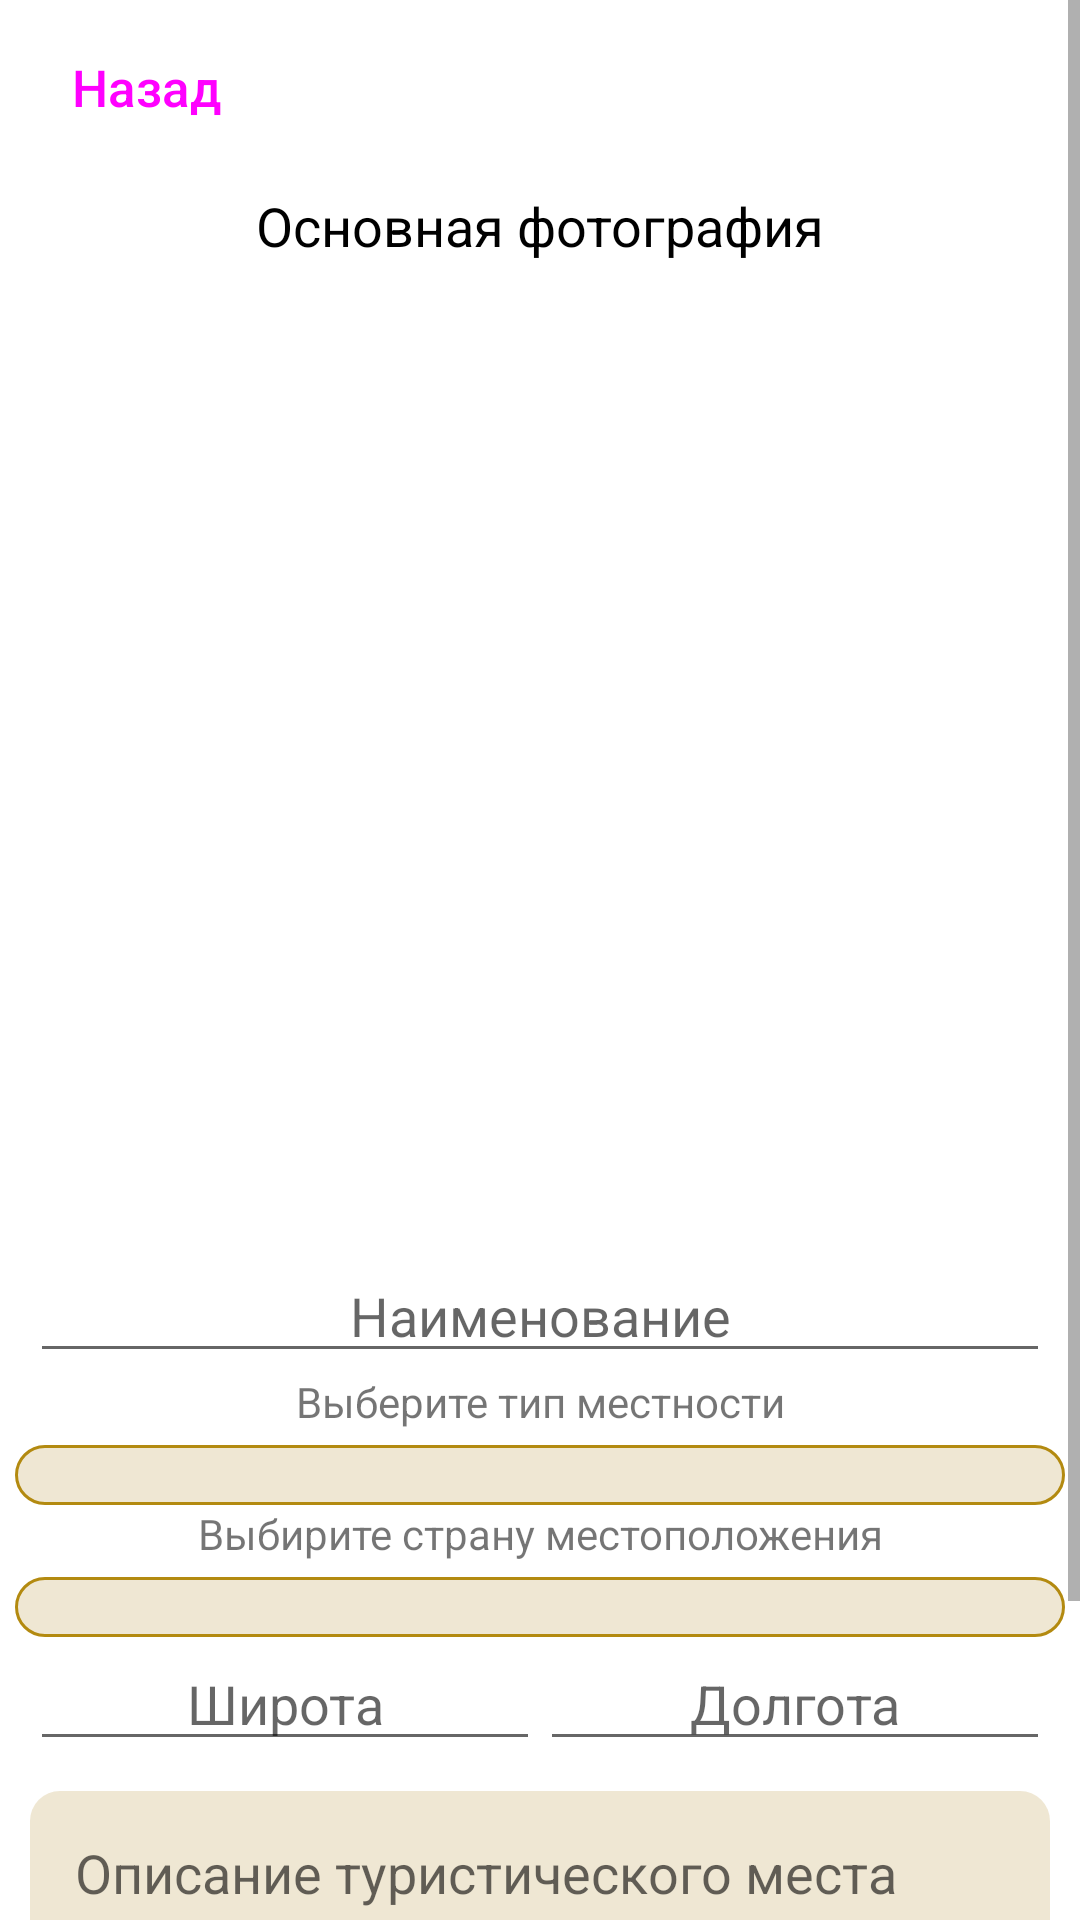

Produce the Android XML layout that renders to this screen, including the resource entries it uses.
<!-- AndroidManifest.xml: application theme Theme.Pigalev_beautifal_places -->
<!-- res/layout/activity_upd_data_admin.xml -->
<?xml version="1.0" encoding="utf-8"?>
<ScrollView xmlns:android="http://schemas.android.com/apk/res/android"
    xmlns:app="http://schemas.android.com/apk/res-auto"
    xmlns:tools="http://schemas.android.com/tools"
    android:layout_width="match_parent"
    android:layout_height="match_parent"
    android:layout_margin="10dp"
    android:fillViewport="true"
    tools:context=".UpdDataAdmin">

    <androidx.constraintlayout.widget.ConstraintLayout
        android:layout_width="match_parent"
        android:layout_height="match_parent">

        <androidx.appcompat.widget.AppCompatButton
            android:id="@+id/btnBack"
            android:layout_width="wrap_content"
            android:layout_height="wrap_content"
            android:background="@drawable/button_style"
            android:text="@string/back"
            android:textAllCaps="false"
            android:textColor="@drawable/button_text_color"
            android:textSize="17dp"
            android:layout_margin="5dp"
            app:layout_constraintStart_toStartOf="parent"
            app:layout_constraintTop_toTopOf="parent"
            android:onClick="btnBack"
            />


        <TextView
            android:id="@+id/tvMainPicture"
            android:layout_width="match_parent"
            android:layout_height="wrap_content"
            android:text="@string/main_image"
            android:textSize="18dp"
            android:textColor="@color/black"
            android:textAlignment="center"
            android:layout_marginTop="10dp"
            app:layout_constraintStart_toStartOf="parent"
            app:layout_constraintEnd_toEndOf="parent"
            app:layout_constraintTop_toBottomOf="@+id/btnBack"/>

        <ImageView
            android:id="@+id/ivMainPicture"
            android:layout_width="300dp"
            android:layout_height="300dp"
            android:src="@drawable/absence"
            app:layout_constraintEnd_toEndOf="parent"
            app:layout_constraintStart_toStartOf="parent"
            app:layout_constraintTop_toBottomOf="@+id/tvMainPicture" />

        <TextView
            android:id="@+id/tvDeletePicture"
            android:layout_width="match_parent"
            android:layout_height="wrap_content"
            android:layout_margin="10dp"
            android:onClick="DeletePicture"
            android:text="@string/delete_image"
            android:textAlignment="center"
            android:visibility="invisible"
            app:layout_constraintTop_toBottomOf="@+id/ivMainPicture" />

        <EditText
            android:id="@+id/etName"
            android:layout_width="match_parent"
            android:layout_height="wrap_content"
            android:hint="@string/name"
            android:inputType="textCapWords"
            android:textAlignment="center"
            android:layout_marginLeft="10dp"
            android:layout_marginRight="10dp"
            app:layout_constraintStart_toStartOf="parent"
            app:layout_constraintEnd_toEndOf="parent"
            app:layout_constraintTop_toBottomOf="@+id/tvDeletePicture" />

        <TextView
            android:id="@+id/tvTypeLocality"
            android:layout_width="match_parent"
            android:layout_height="wrap_content"
            android:text="@string/select_type_location"
            android:textAlignment="center"
            app:layout_constraintStart_toStartOf="parent"
            app:layout_constraintEnd_toEndOf="parent"
            app:layout_constraintTop_toBottomOf="@+id/etName"/>

        <Spinner
            android:id="@+id/spTypeLocality"
            android:layout_width="match_parent"
            android:layout_height="wrap_content"
            android:layout_margin="5dp"
            android:padding="10dp"
            app:layout_constraintStart_toStartOf="parent"
            app:layout_constraintEnd_toEndOf="parent"
            app:layout_constraintTop_toBottomOf="@id/tvTypeLocality"
            android:background="@drawable/spinner"
            />

        <TextView
            android:id="@+id/tvCountry"
            android:layout_width="match_parent"
            android:layout_height="wrap_content"
            android:text="@string/select_country_location"
            android:textAlignment="center"
            app:layout_constraintStart_toStartOf="parent"
            app:layout_constraintEnd_toEndOf="parent"
            app:layout_constraintTop_toBottomOf="@+id/spTypeLocality"/>

        <Spinner
            android:id="@+id/spCountry"
            android:layout_width="match_parent"
            android:layout_height="wrap_content"
            android:layout_margin="5dp"
            android:padding="10dp"
            app:layout_constraintStart_toStartOf="parent"
            app:layout_constraintEnd_toEndOf="parent"
            app:layout_constraintTop_toBottomOf="@id/tvCountry"
            android:background="@drawable/spinner"
            />

        <TableRow
            android:id="@+id/trCordinate"
            android:layout_width="match_parent"
            android:layout_height="wrap_content"
            android:layout_marginLeft="10dp"
            android:layout_marginRight="10dp"
            app:layout_constraintStart_toStartOf="parent"
            app:layout_constraintEnd_toEndOf="parent"
            app:layout_constraintTop_toBottomOf="@+id/spCountry"
            android:layout_weight="1">

            <EditText
                android:id="@+id/etLatitude"
                android:layout_width="0dp"
                android:layout_height="wrap_content"
                android:inputType="numberDecimal"
                android:hint="@string/latitude"
                android:textAlignment="center"
                android:layout_weight="1"/>

            <EditText
                android:id="@+id/etLongitude"
                android:layout_width="0dp"
                android:layout_height="wrap_content"
                android:inputType="numberDecimal"
                android:hint="@string/longitude"
                android:textAlignment="center"
                android:layout_weight="1"/>

        </TableRow>

        <EditText
            android:id="@+id/etMultiLine"
            android:layout_width="match_parent"
            android:layout_height="wrap_content"
            android:layout_margin="10dp"
            android:inputType="textMultiLine"
            android:background="@drawable/fields_input"
            android:hint="@string/description"
            app:layout_constraintStart_toStartOf="parent"
            app:layout_constraintEnd_toEndOf="parent"
            app:layout_constraintTop_toBottomOf="@+id/trCordinate"/>

        <TableRow
            android:id="@+id/trChange"
            android:layout_width="match_parent"
            android:layout_height="wrap_content"
            android:layout_margin="10dp"
            android:layout_weight="1"
            app:layout_constraintTop_toBottomOf="@+id/etMultiLine"
            app:layout_constraintStart_toStartOf="parent"
            app:layout_constraintEnd_toEndOf="parent">

            <androidx.appcompat.widget.AppCompatButton
                android:id="@+id/btnDelete"
                android:layout_width="0dp"
                android:layout_height="wrap_content"
                android:background="@drawable/button_style"
                android:text="@string/delete"
                android:textAllCaps="false"
                android:textColor="@drawable/button_text_color"
                android:textSize="17dp"
                android:layout_margin="5dp"
                android:layout_weight="1"
                android:onClick="deleteData"
                />

            <androidx.appcompat.widget.AppCompatButton
                android:id="@+id/btnUpd"
                android:layout_width="0dp"
                android:layout_height="wrap_content"
                android:background="@drawable/button_style"
                android:text="@string/update"
                android:textAllCaps="false"
                android:textColor="@drawable/button_text_color"
                android:textSize="17dp"
                android:layout_margin="5dp"
                android:layout_weight="1"
                android:onClick="updData"
                />

        </TableRow>

        <ProgressBar
            android:id="@+id/pbLoading"
            android:layout_width="wrap_content"
            android:layout_height="wrap_content"
            android:visibility="invisible"
            app:layout_constraintTop_toBottomOf="@+id/trChange"
            app:layout_constraintBottom_toBottomOf="parent"
            app:layout_constraintStart_toStartOf="parent"
            app:layout_constraintEnd_toEndOf="parent"
            />

    </androidx.constraintlayout.widget.ConstraintLayout>

</ScrollView>
<!-- resources referenced by this layout -->
<resources>
  <color name="black">#FF000000</color>
  <!-- drawable button_text_color (drawable-v24) -->
  <?xml version="1.0" encoding="utf-8"?>
  <selector xmlns:android="http://schemas.android.com/apk/res/android">
      <item android:state_pressed="false" android:color="@color/blue_dark"/>
      <item android:state_pressed="true" android:color="@color/white"/>
  </selector>
  <!-- drawable fields_input (drawable-v24) -->
  <?xml version="1.0" encoding="utf-8"?>
  <shape xmlns:android="http://schemas.android.com/apk/res/android">
      <solid android:color="@color/yellow_light"/>
      <corners android:radius="10dp"/>
      <padding
          android:left="15dp"
          android:right="15dp"
          android:top="15dp"
          android:bottom="15dp"
          />
  </shape>
  <!-- drawable spinner (drawable-v24) -->
  <?xml version="1.0" encoding="utf-8"?>
  <shape xmlns:android="http://schemas.android.com/apk/res/android">
      <solid android:color="@color/yellow_light"/>
      <corners android:radius="10dp"/>
      <stroke android:width="1dp"
          android:color="@color/yellow_main"/>
  </shape>
  <string name="back">Назад</string>
  <string name="delete">Удалить</string>
  <string name="delete_image">Удалить фотографию</string>
  <string name="description">Описание туристического места</string>
  <string name="latitude">Широта</string>
  <string name="longitude">Долгота</string>
  <string name="main_image">Основная фотография</string>
  <string name="name">Наименование</string>
  <string name="select_country_location">Выбирите страну местоположения</string>
  <string name="select_type_location">Выберите тип местности</string>
  <string name="update">Изменить</string>
  <style name="Theme.Pigalev_beautifal_places" parent="Theme.MaterialComponents.Light.NoActionBar">
          
          <item name="colorPrimary">@color/yellow_main</item>
          <item name="colorPrimaryVariant">@color/yellow_main</item>
          <item name="colorOnPrimary">@color/white</item>
          
          <item name="colorSecondary">@color/yellow_main</item>
          <item name="colorSecondaryVariant">@color/teal_700</item>
          <item name="colorOnSecondary">@color/black</item>
          
          <item name="android:statusBarColor">?attr/colorPrimaryVariant</item>
          
      </style>
  <color name="white">#FFFFFFFF</color>
  <color name="yellow_light">#8BE1D4AF</color>
  <color name="yellow_main">#B38A10</color>
  <color name="teal_700">#FF018786</color>
</resources>
